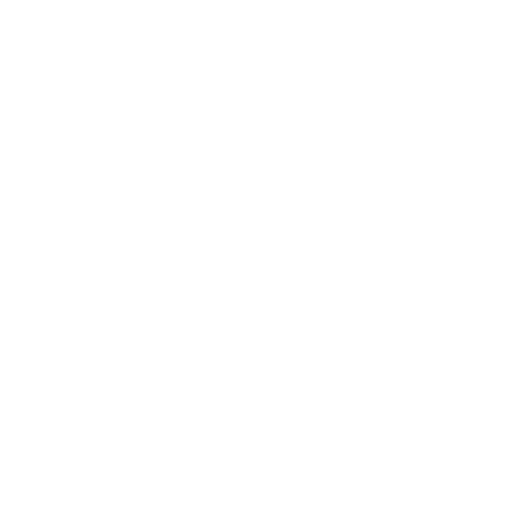
t = 0.00 s
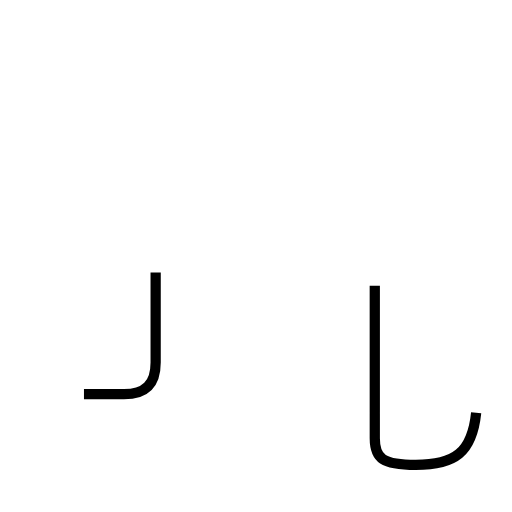
t = 1.41 s
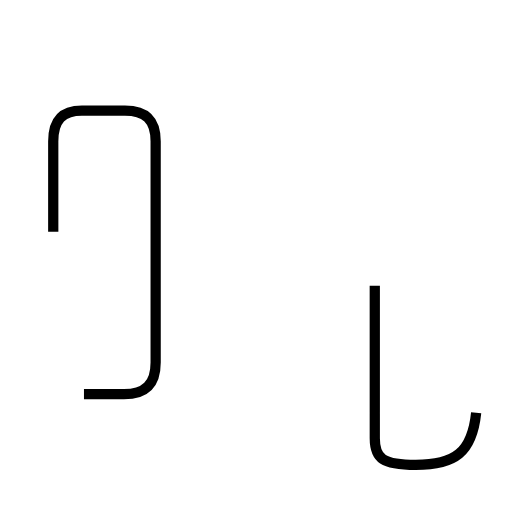
t = 2.48 s
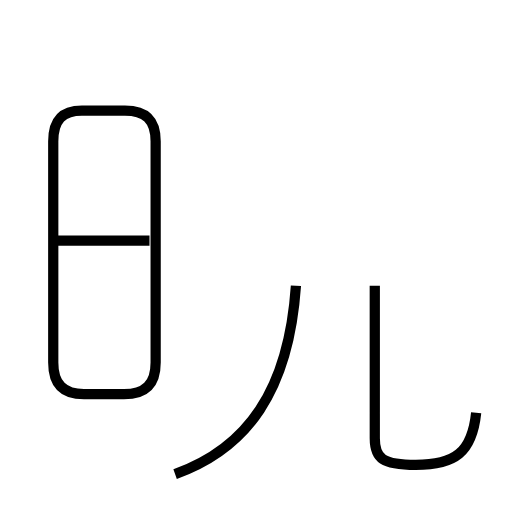
t = 3.99 s
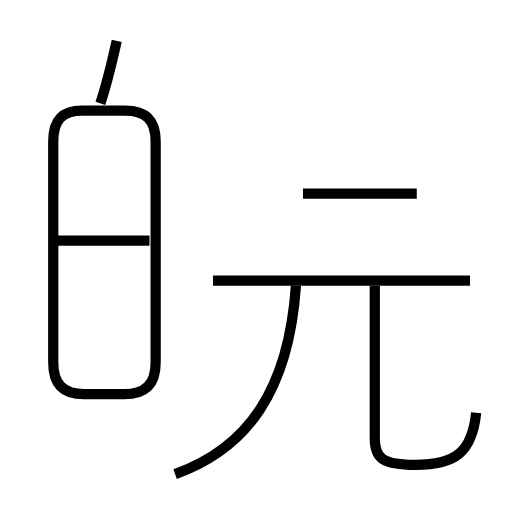
t = 5.27 s
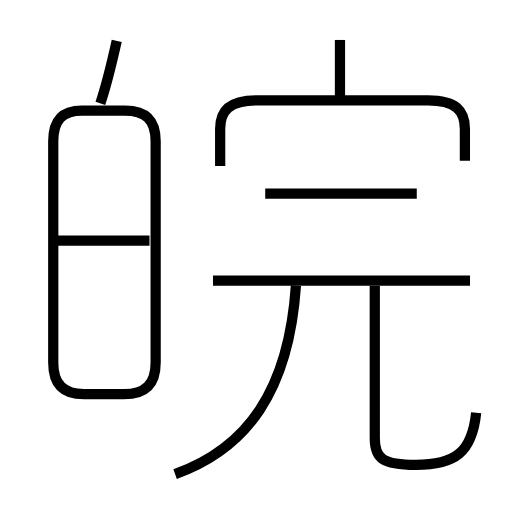
t = 6.56 s

The animated SVG that drew these frames (rendered in a browser with its animation timeline set to each time). Animation: 9 SMIL elements (animate=9); one cycle of 6.56 s.

<?xml version='1.0' encoding='utf-8'?>
<svg viewBox="0.0 -6.0 50.0 50.0" version="1.1" xmlns="http://www.w3.org/2000/svg"><rect x="-1000" y="-1000" width="2000" height="2000" stroke="white" fill="white" /><g style="fill:none;stroke:#000000;stroke-width:1"><path d="M 46.5 -3.7 C 46.1 0.2 44.4 1.4 40.6 1.4 C 37.4 1.4 36.6 0.8 36.6 -1.2 L 36.6 -16.1 " transform="translate(0.0 38.0)" stroke-dasharray="29.40044962575233" stroke-dashoffset="29.40044962575233"><animate attributeName="stroke-dashoffset" from="29.40044962575233" to="0" dur="0.8820134887725699s" begin="0s; anim_end.end" fill="freeze" id="anim0" /></path><path d="M 8.2 -5.5 L 12.1 -5.5 C 14.2 -5.5 15.2 -6.5 15.2 -8.6 L 15.2 -30.2 C 15.2 -32.3 14.2 -33.2 12.2 -33.2 L 8.0 -33.2 C 6.1 -33.2 5.2 -32.3 5.2 -30.2 L 5.2 -8.6 C 5.2 -6.5 6.2 -5.5 8.2 -5.5 Z " transform="translate(0.0 38.0)" stroke-dasharray="70.94096279616856" stroke-dashoffset="70.94096279616856"><animate attributeName="stroke-dashoffset" from="70.94096279616856" to="0" dur="2.1282288838850567s" begin="anim0.end" fill="freeze" id="anim1" /></path><path d="M 14.6 -20.5 L 5.2 -20.5 " transform="translate(0.0 38.0)" stroke-dasharray="9.399999999999999" stroke-dashoffset="9.399999999999999"><animate attributeName="stroke-dashoffset" from="9.399999999999999" to="0" dur="0.282s" begin="anim1.end" fill="freeze" id="anim2" /></path><path d="M 17.1 2.3 C 24.1 -0.2 28.2 -5.8 28.9 -16.1 " transform="translate(0.0 38.0)" stroke-dasharray="23.33632071104262" stroke-dashoffset="23.33632071104262"><animate attributeName="stroke-dashoffset" from="23.33632071104262" to="0" dur="0.7000896213312786s" begin="anim2.end" fill="freeze" id="anim3" /></path><path d="M 45.9 -16.6 L 20.8 -16.6 " transform="translate(0.0 38.0)" stroke-dasharray="25.099999999999998" stroke-dashoffset="25.099999999999998"><animate attributeName="stroke-dashoffset" from="25.099999999999998" to="0" dur="0.7529999999999999s" begin="anim3.end" fill="freeze" id="anim4" /></path><path d="M 9.8 -33.9 C 10.5 -36.0 11.0 -38.2 11.4 -40.0 " transform="translate(0.0 38.0)" stroke-dasharray="6.309254380597295" stroke-dashoffset="6.309254380597295"><animate attributeName="stroke-dashoffset" from="6.309254380597295" to="0" dur="0.18927763141791884s" begin="anim4.end" fill="freeze" id="anim5" /></path><path d="M 40.7 -25.1 L 25.9 -25.1 " transform="translate(0.0 38.0)" stroke-dasharray="14.800000000000004" stroke-dashoffset="14.800000000000004"><animate attributeName="stroke-dashoffset" from="14.800000000000004" to="0" dur="0.4440000000000001s" begin="anim5.end" fill="freeze" id="anim6" /></path><path d="M 45.4 -28.3 L 45.4 -31.4 C 45.4 -33.2 44.5 -34.2 41.8 -34.2 L 25.1 -34.2 C 22.4 -34.2 21.5 -33.2 21.5 -31.4 L 21.5 -27.8 " transform="translate(0.0 38.0)" stroke-dasharray="33.91494889897984" stroke-dashoffset="33.91494889897984"><animate attributeName="stroke-dashoffset" from="33.91494889897984" to="0" dur="1.017448466969395s" begin="anim6.end" fill="freeze" id="anim7" /></path><path d="M 33.2 -34.5 L 33.2 -40.1" transform="translate(0.0 38.0)" stroke-dasharray="5.600000000000001" stroke-dashoffset="5.600000000000001"><animate attributeName="stroke-dashoffset" from="5.600000000000001" to="0" dur="0.16800000000000004s" begin="anim7.end" fill="freeze" id="anim_end" /></path></g></svg>
